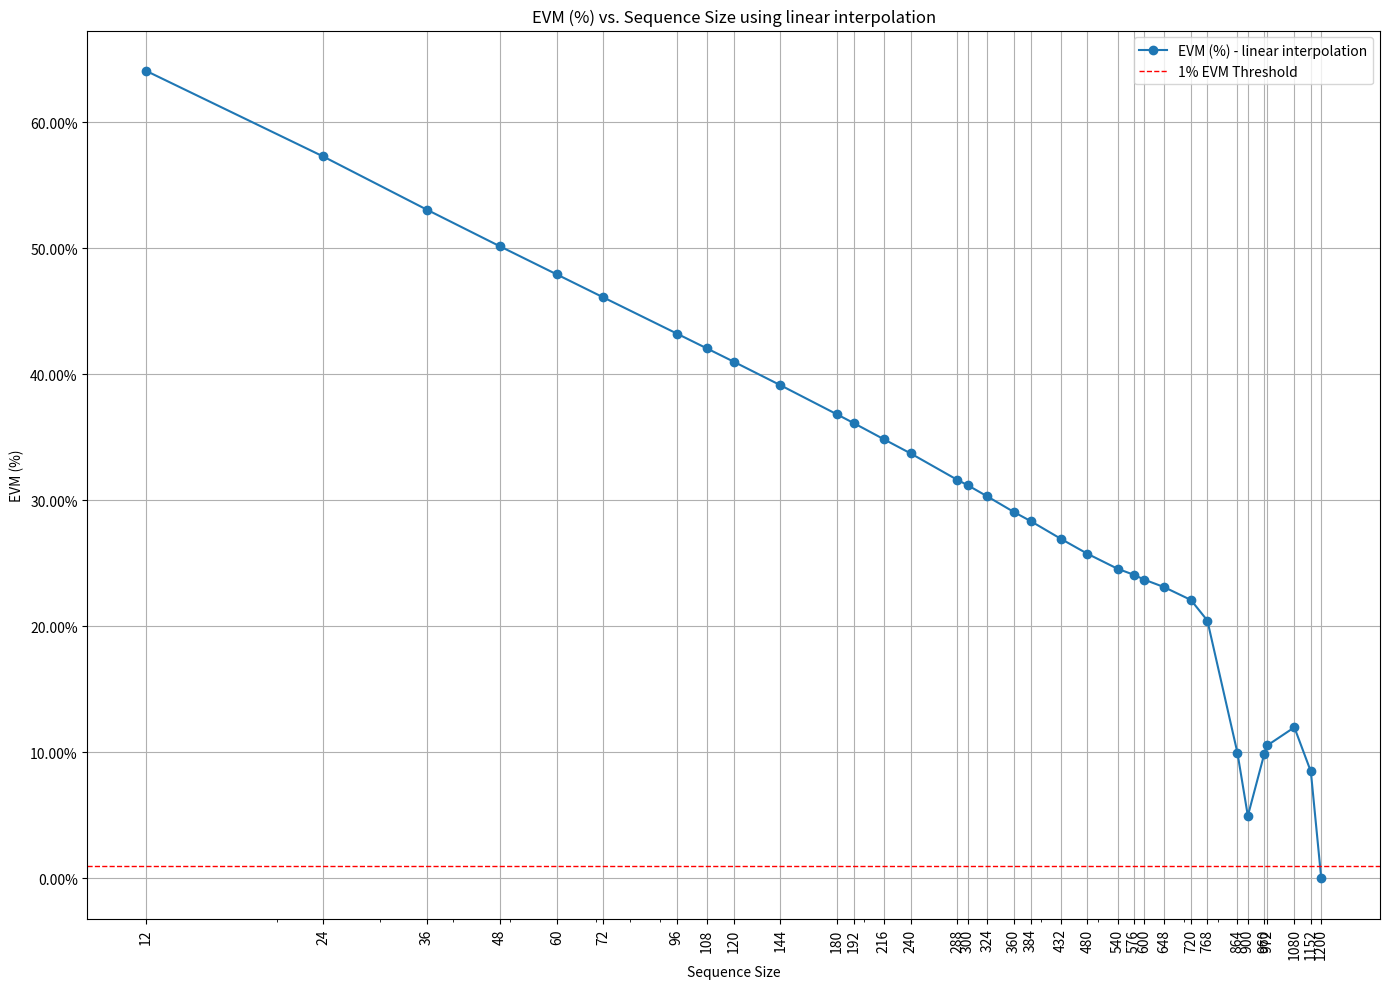
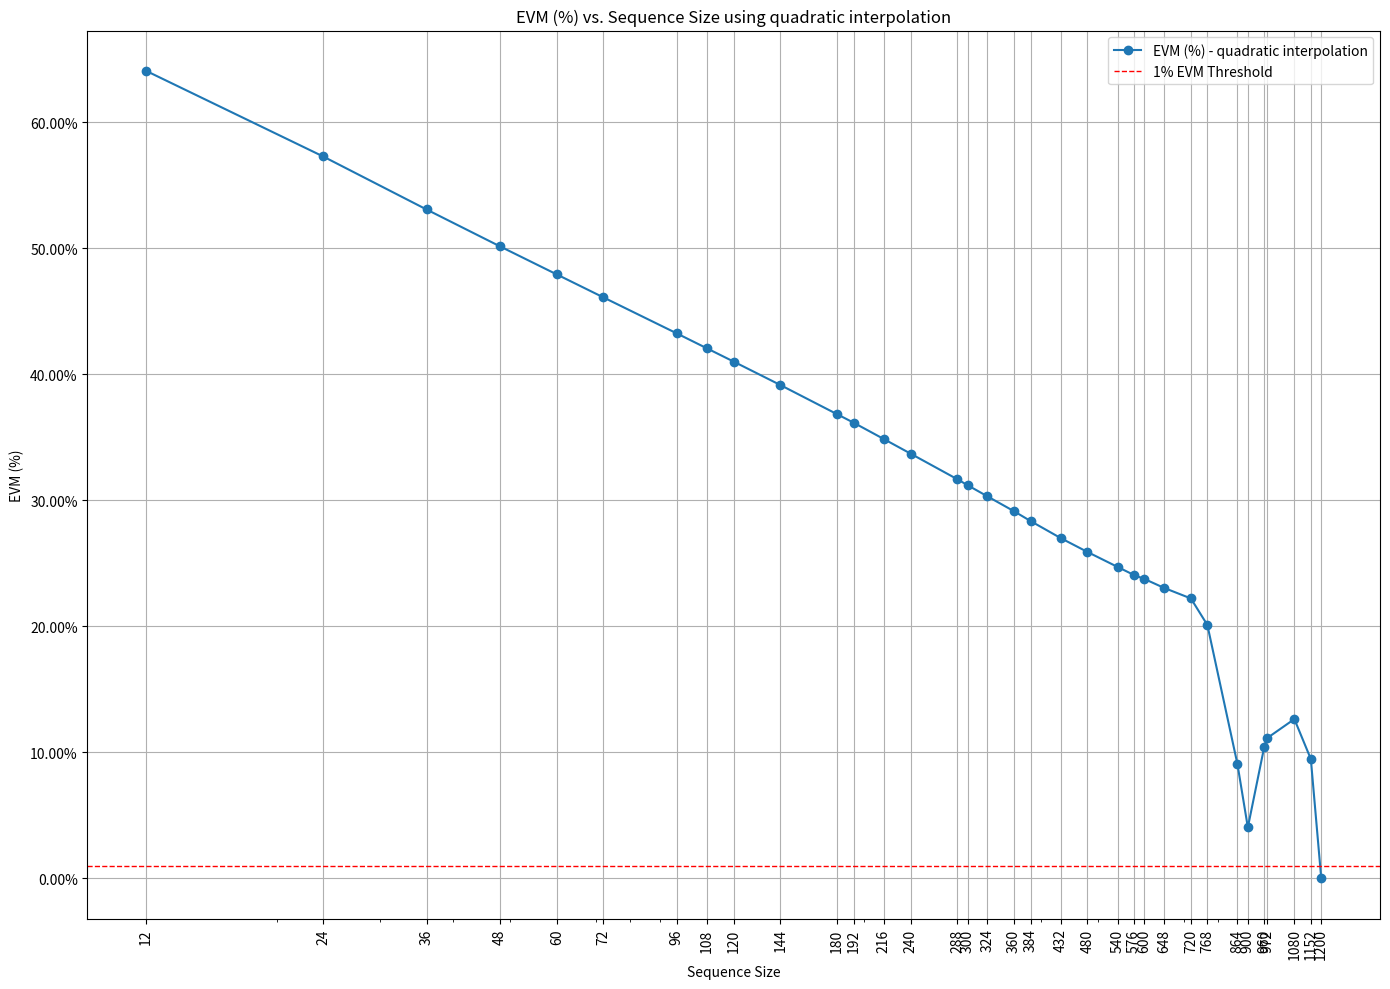
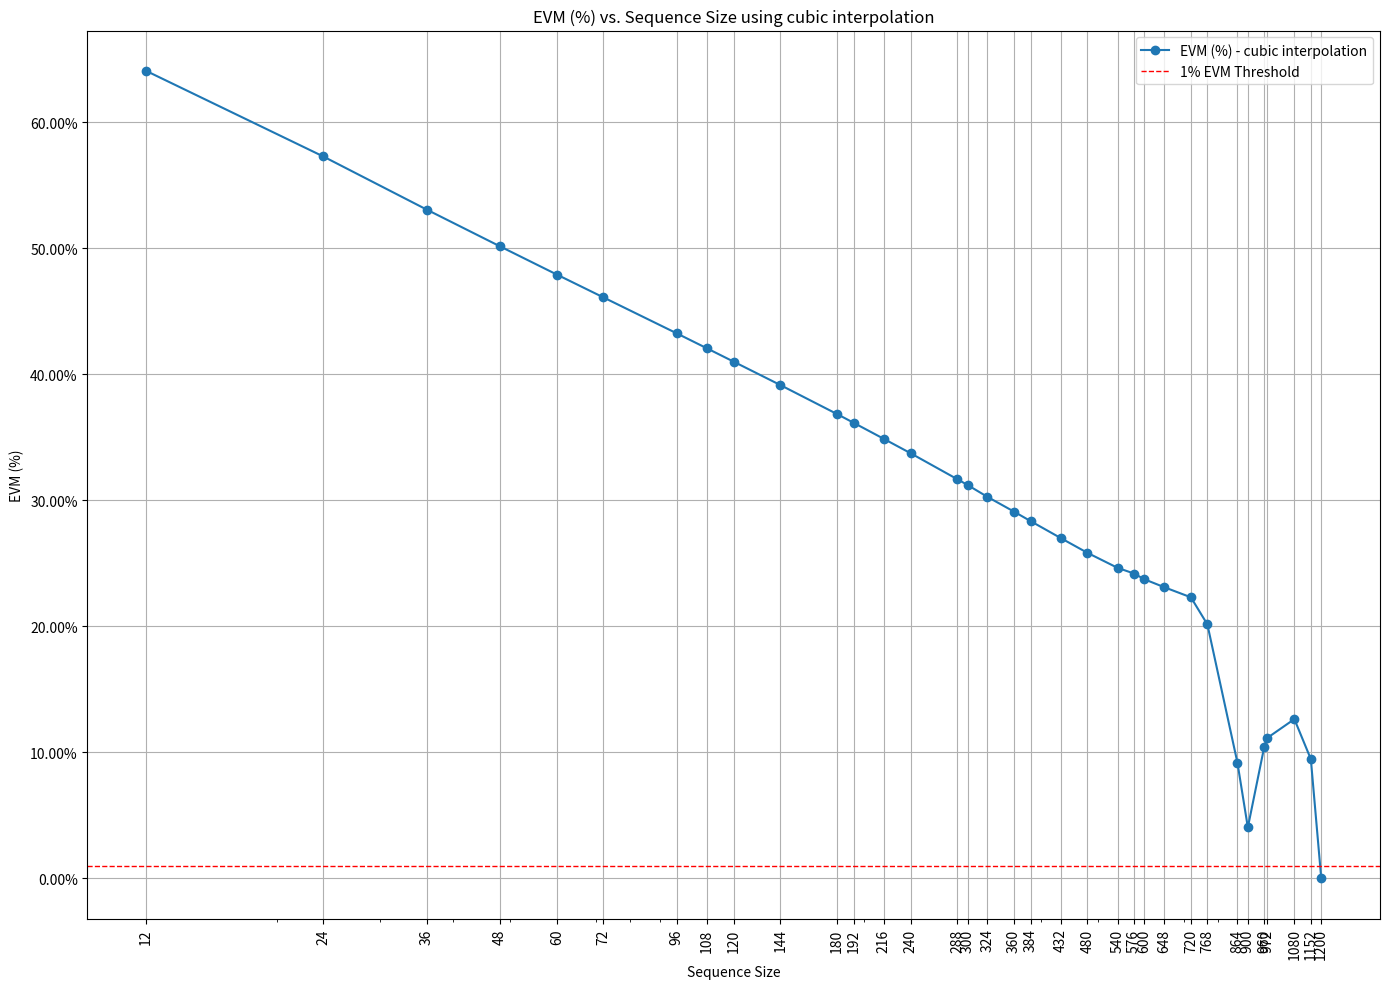

Recreate these plots in Python, in order.
import numpy as np
from scipy.interpolate import interp1d
import matplotlib.pyplot as plt
from matplotlib.ticker import FuncFormatter


def generate_multitone_sequence(size, sample_rate=48000, num_frequencies=1000, noise_level=0.01):
    """Generate a multitone signal with 1000 different frequency components and add noise."""
    t = np.arange(size) / sample_rate  # Time vector
    frequencies = np.linspace(10, 20000, num_frequencies)  # Generate 1000 frequencies

    # Generate the multitone signal by summing sinusoids
    signal = np.sum([np.cos(2 * np.pi * f * t) + 1j * np.sin(2 * np.pi * f * t) for f in frequencies], axis=0)

    # Add noise
    noise = noise_level * (np.random.randn(size) + 1j * np.random.randn(size))
    signal += noise

    return signal


def calculate_twiddle_factors(size):
    """Calculate the twiddle factors for a given FFT size."""
    return np.exp(-2j * np.pi * np.arange(size) / size)


def interpolate_twiddle_factors(twiddle_factors_table, target_size, highest_size, kind):
    """Interpolate twiddle factors from the highest size to the target size using specified interpolation kind."""
    original_indices = np.arange(highest_size)
    target_indices = np.linspace(0, highest_size - 1, target_size)
    interp_real = interp1d(original_indices, np.real(twiddle_factors_table), kind=kind)
    interp_imag = interp1d(original_indices, np.imag(twiddle_factors_table), kind=kind)
    return interp_real(target_indices) + 1j * interp_imag(target_indices)


def compute_fft_with_interpolated_twiddles(sequence, twiddle_factors):
    """Compute the FFT using interpolated twiddle factors."""
    N = len(sequence)
    if len(twiddle_factors) != N:
        raise ValueError("Twiddle factors size does not match the sequence size.")

    # Perform FFT using interpolated twiddle factors
    fft_result = np.zeros(N, dtype=complex)
    for k in range(N):
        fft_result[k] = np.sum(sequence * twiddle_factors ** k)

    return fft_result


def compute_rmse(original_magnitude, interpolated_magnitude):
    """Compute RMSE between original and interpolated FFT magnitudes."""
    squared_error = np.square(original_magnitude - interpolated_magnitude)
    return np.sqrt(np.mean(squared_error))


def compute_evm_percentage(original_magnitude, interpolated_magnitude):
    """Compute EVM in percentage."""
    Pnoise = compute_rmse(original_magnitude, interpolated_magnitude)
    Psignal = np.mean(np.square(original_magnitude))
    evm_percentage = np.sqrt(Pnoise / Psignal) * 100
    return evm_percentage


def process_fft_for_size(size, twiddle_factors_table, highest_size, noise_level, kind):
    """Process FFT for a given size and return the EVM percentage."""
    sequence = generate_multitone_sequence(size, noise_level=noise_level)

    # Compute FFT using direct twiddle factors for comparison
    direct_fft_result = np.fft.fft(sequence)
    direct_magnitude = np.abs(direct_fft_result) / np.max(np.abs(direct_fft_result))

    # Interpolate twiddle factors and compute FFT
    interpolated_twiddles = interpolate_twiddle_factors(twiddle_factors_table, size, highest_size, kind)
    interpolated_fft_result = compute_fft_with_interpolated_twiddles(sequence, interpolated_twiddles)
    interpolated_magnitude = np.abs(interpolated_fft_result) / np.max(np.abs(interpolated_fft_result))

    # Calculate EVM percentage
    evm_percentage = compute_evm_percentage(direct_magnitude, interpolated_magnitude)

    return evm_percentage


def plot_evm_results(sizes, evm_results, interpolation_type):
    """Plot EVM results as a percentage for different interpolation types."""
    plt.figure(figsize=(14, 10))
    plt.plot(sizes, evm_results, marker='o', linestyle='-', label=f'EVM (%) - {interpolation_type} interpolation')

    # Add a dotted line at 1% EVM
    plt.axhline(y=1, color='r', linestyle='--', linewidth=1, label='1% EVM Threshold')

    plt.title(f'EVM (%) vs. Sequence Size using {interpolation_type} interpolation')
    plt.xlabel('Sequence Size')
    plt.ylabel('EVM (%)')
    plt.grid(True)
    plt.xscale('log')
    plt.xticks(sizes, sizes, rotation=90)

    # Format y-axis to show the actual values as percentages
    def y_axis_formatter(y, _):
        return f'{y:.2f}%'

    plt.gca().yaxis.set_major_formatter(FuncFormatter(y_axis_formatter))

    plt.legend()
    plt.tight_layout()
    plt.show()


def main():
    sizes = [
        12, 24, 36, 48, 60, 72, 96, 108, 120, 144, 180, 192, 216, 240, 288, 300, 324,
        360, 384, 432, 480, 540, 576, 600, 648, 720, 768, 864, 900, 960, 972, 1080,
        1152, 1200
    ]

    noise_level = 0.01  # Adjust this value to change noise intensity
    highest_size = max(sizes)
    twiddle_factors_table = calculate_twiddle_factors(highest_size)

    interpolation_methods = ['linear', 'quadratic', 'cubic']

    for kind in interpolation_methods:
        evm_results = []
        for size in sizes:
            evm = process_fft_for_size(size, twiddle_factors_table, highest_size, noise_level, kind)
            evm_results.append(evm)

        # Plot EVM results as a percentage for each interpolation type
        plot_evm_results(sizes, evm_results, kind)


# Run the main function
if __name__ == "__main__":
    main()

